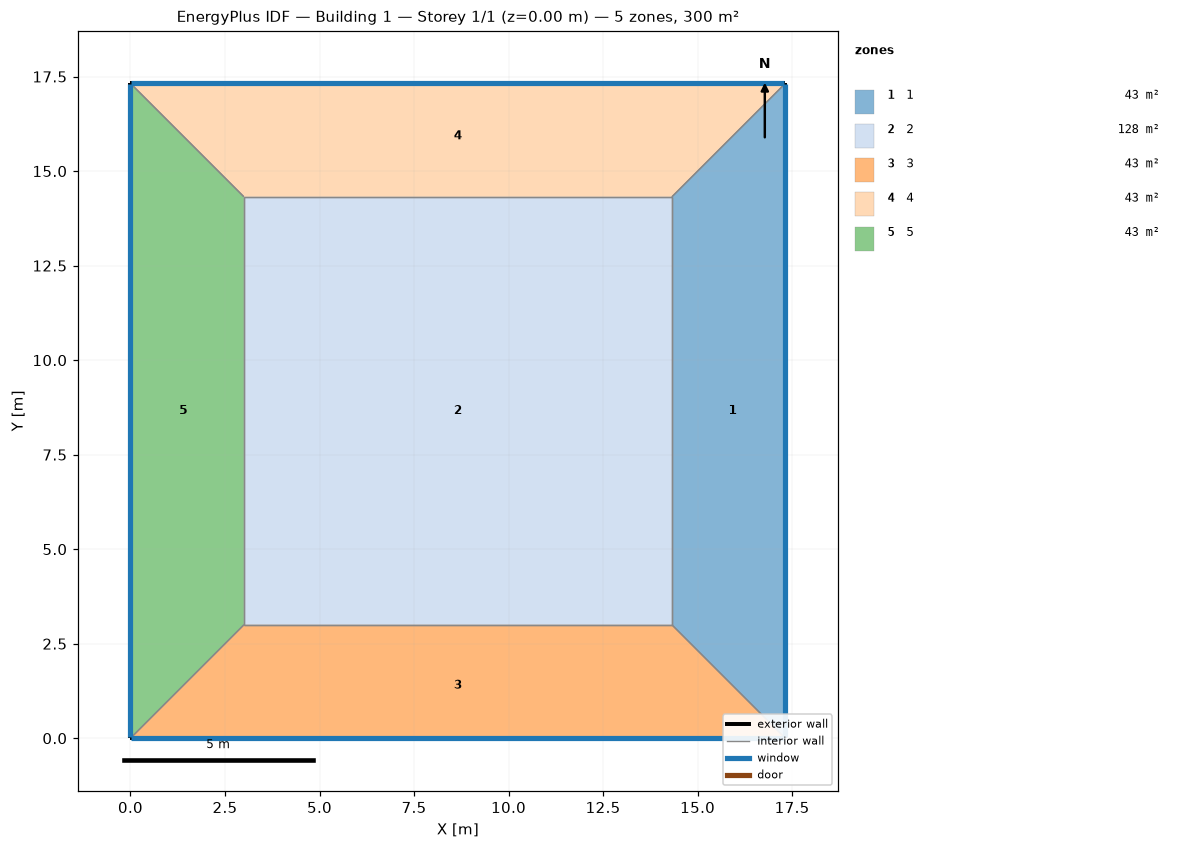
=== STOREY PLAN SPEC (per zone: floor XY polygon, exterior-wall plan segments, windows/doors) ===
zone 1: 1  (43.0 m²)
  floor: (17.32, 17.32) (17.32, 0.00) (14.32, 3.00) (14.32, 14.32)
  exterior wall: (17.32, 0.00) – (17.32, 17.32)  [17.3 m]
    window: (17.32, 0.03) – (17.32, 17.30)  [8.3 m²]
  interior walls: 3
zone 2: 2  (128.2 m²)
  floor: (3.00, 3.00) (3.00, 14.32) (14.32, 14.32) (14.32, 3.00)
  interior walls: 4
zone 3: 3  (43.0 m²)
  floor: (17.32, 0.00) (0.00, 0.00) (3.00, 3.00) (14.32, 3.00)
  exterior wall: (0.00, 0.00) – (17.32, 0.00)  [17.3 m]
    window: (0.03, 0.00) – (17.30, 0.00)  [8.3 m²]
  interior walls: 3
zone 4: 4  (43.0 m²)
  floor: (0.00, 17.32) (17.32, 17.32) (14.32, 14.32) (3.00, 14.32)
  exterior wall: (17.32, 17.32) – (0.00, 17.32)  [17.3 m]
    window: (17.30, 17.32) – (0.03, 17.32)  [8.3 m²]
  interior walls: 3
zone 5: 5  (43.0 m²)
  floor: (0.00, 0.00) (0.00, 17.32) (3.00, 14.32) (3.00, 3.00)
  exterior wall: (0.00, 17.32) – (0.00, 0.00)  [17.3 m]
    window: (0.00, 17.30) – (0.00, 0.03)  [8.3 m²]
  interior walls: 3

=== DERIVED (storey summary) ===
Building: Building 1
Storey: 1 of 1  (floor level z = 0.00 m)
Storey gross floor area: 300.0 m²
Zones on this storey: 5
  - 1: floor 43.0 m²; exterior wall 17.3 m (69.3 m²); 1 window(s) 8.3 m²; WWR 12.0%
  - 2: floor 128.2 m²
  - 3: floor 43.0 m²; exterior wall 17.3 m (69.3 m²); 1 window(s) 8.3 m²; WWR 12.0%
  - 4: floor 43.0 m²; exterior wall 17.3 m (69.3 m²); 1 window(s) 8.3 m²; WWR 12.0%
  - 5: floor 43.0 m²; exterior wall 17.3 m (69.3 m²); 1 window(s) 8.3 m²; WWR 12.0%
Zone adjacency (shared interzone walls):
  - 1 ↔ 2
  - 1 ↔ 3
  - 1 ↔ 4
  - 2 ↔ 3
  - 2 ↔ 4
  - 2 ↔ 5
  - 3 ↔ 5
  - 4 ↔ 5